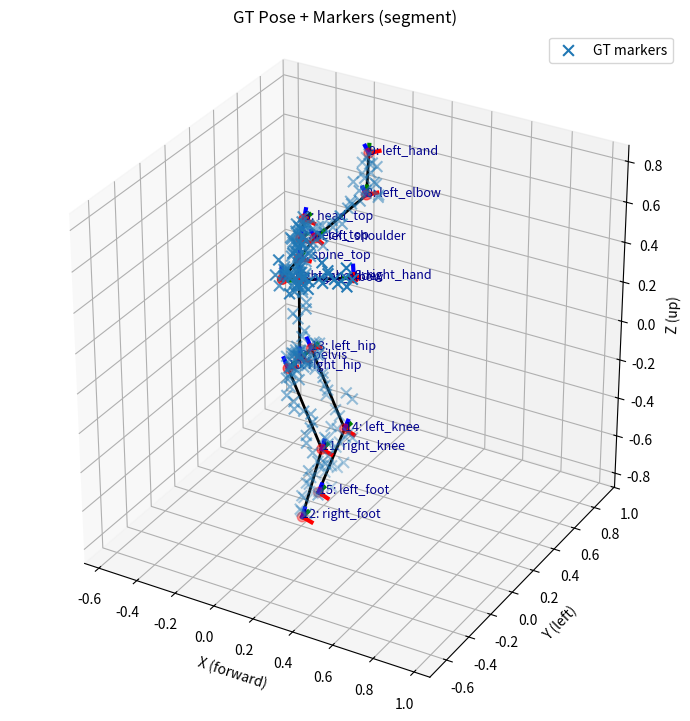
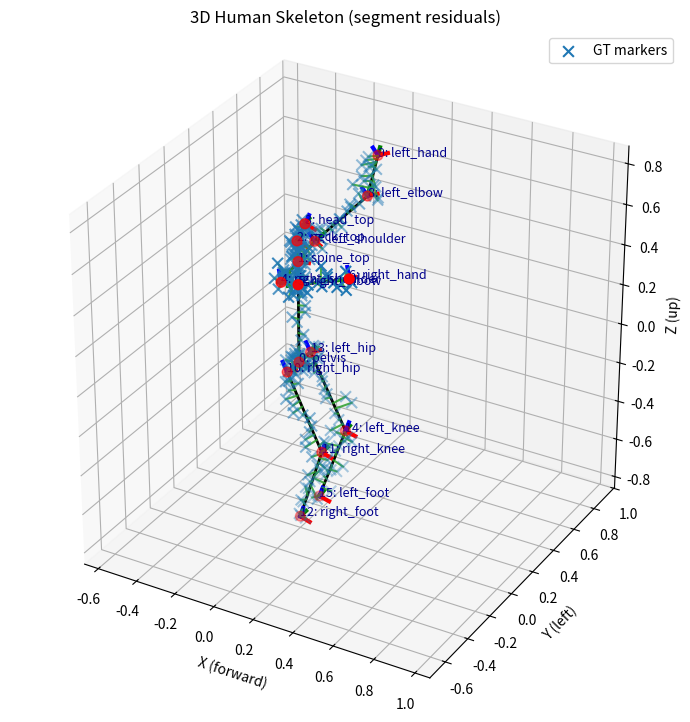

Here is the Python script that generated these plots, in order:
import numpy as np
import matplotlib.pyplot as plt
from matplotlib.animation import FuncAnimation
import time
from collections import defaultdict

# ======================== #
# 1. SKELETON DEFINITIONS  #
# ======================== #

JOINT_NAMES = [
    "pelvis", "spine_top", "neck_top", "head_top",
    "right_shoulder", "right_elbow", "right_hand",
    "left_shoulder", "left_elbow", "left_hand",
    "right_hip", "right_knee", "right_foot",
    "left_hip", "left_knee", "left_foot"
]
JOINT_IDX = {name: idx for idx, name in enumerate(JOINT_NAMES)}
(
    PELVIS, SPINE_TOP, NECK_TOP, HEAD_TOP,   # 0-3
    RIGHT_SHOULDER, RIGHT_ELBOW, RIGHT_HAND, # 4-6
    LEFT_SHOULDER, LEFT_ELBOW, LEFT_HAND,    # 7-9
    RIGHT_HIP, RIGHT_KNEE, RIGHT_FOOT,       # 10-12
    LEFT_HIP, LEFT_KNEE, LEFT_FOOT           # 13-15
) = range(16)

def DOF(joint, axis): return 3 * joint + axis

NECK_TOP_YAW, NECK_TOP_PITCH, NECK_TOP_ROLL = DOF(NECK_TOP, 0), DOF(NECK_TOP, 1), DOF(NECK_TOP, 2)
SPINE_TOP_YAW, SPINE_TOP_PITCH, SPINE_TOP_ROLL = DOF(SPINE_TOP, 0), DOF(SPINE_TOP, 1), DOF(SPINE_TOP, 2)
RIGHT_SHOULDER_YAW, RIGHT_SHOULDER_PITCH, RIGHT_SHOULDER_ROLL = DOF(RIGHT_SHOULDER, 0), DOF(RIGHT_SHOULDER, 1), DOF(RIGHT_SHOULDER, 2)
RIGHT_ELBOW_YAW, RIGHT_ELBOW_PITCH, RIGHT_ELBOW_ROLL = DOF(RIGHT_ELBOW, 0), DOF(RIGHT_ELBOW, 1), DOF(RIGHT_ELBOW, 2)
LEFT_SHOULDER_YAW, LEFT_SHOULDER_PITCH, LEFT_SHOULDER_ROLL = DOF(LEFT_SHOULDER, 0), DOF(LEFT_SHOULDER, 1), DOF(LEFT_SHOULDER, 2)
LEFT_ELBOW_YAW, LEFT_ELBOW_PITCH, LEFT_ELBOW_ROLL = DOF(LEFT_ELBOW, 0), DOF(LEFT_ELBOW, 1), DOF(LEFT_ELBOW, 2)
RIGHT_HIP_YAW, RIGHT_HIP_PITCH, RIGHT_HIP_ROLL = DOF(RIGHT_HIP, 0), DOF(RIGHT_HIP, 1), DOF(RIGHT_HIP, 2)
RIGHT_KNEE_YAW, RIGHT_KNEE_PITCH, RIGHT_KNEE_ROLL = DOF(RIGHT_KNEE, 0), DOF(RIGHT_KNEE, 1), DOF(RIGHT_KNEE, 2)
LEFT_HIP_YAW, LEFT_HIP_PITCH, LEFT_HIP_ROLL = DOF(LEFT_HIP, 0), DOF(LEFT_HIP, 1), DOF(LEFT_HIP, 2)
LEFT_KNEE_YAW, LEFT_KNEE_PITCH, LEFT_KNEE_ROLL = DOF(LEFT_KNEE, 0), DOF(LEFT_KNEE, 1), DOF(LEFT_KNEE, 2)

BONES_IDX = [
    (PELVIS, SPINE_TOP), (SPINE_TOP, NECK_TOP), (NECK_TOP, HEAD_TOP),
    (SPINE_TOP, RIGHT_SHOULDER), (RIGHT_SHOULDER, RIGHT_ELBOW), (RIGHT_ELBOW, RIGHT_HAND),
    (SPINE_TOP, LEFT_SHOULDER), (LEFT_SHOULDER, LEFT_ELBOW), (LEFT_ELBOW, LEFT_HAND),
    (PELVIS, RIGHT_HIP), (RIGHT_HIP, RIGHT_KNEE), (RIGHT_KNEE, RIGHT_FOOT),
    (PELVIS, LEFT_HIP), (LEFT_HIP, LEFT_KNEE), (LEFT_KNEE, LEFT_FOOT)
]
# Fast reverse lookup
BONE_PAIR_TO_INDEX = {pair: i for i, pair in enumerate(BONES_IDX)}

BONE_LENGTHS = {
    'spine': 0.5, 'neck': 0.1, 'head': 0.1,
    'upper_arm': 0.3, 'lower_arm': 0.25,
    'upper_leg': 0.4, 'lower_leg': 0.4,
    'shoulder_offset': 0.2, 'hip_offset': 0.1
}

# Thick limb defaults (radii)
BONE_THICKNESS = {
    'spine': 0.10, 'neck': 0.06, 'head': 0.09,
    'upper_arm': 0.045, 'lower_arm': 0.040,
    'upper_leg': 0.070, 'lower_leg': 0.060,
    'shoulder_offset': 0.060, 'hip_offset': 0.065,
}

def default_bone_radii():
    """Return radii aligned with BONES_IDX order."""
    radii = []
    for (ja, jb) in BONES_IDX:
        if   (ja, jb) == (PELVIS, SPINE_TOP):          r = BONE_THICKNESS['spine']
        elif (ja, jb) == (SPINE_TOP, NECK_TOP):        r = BONE_THICKNESS['neck']
        elif (ja, jb) == (NECK_TOP, HEAD_TOP):         r = BONE_THICKNESS['head']
        elif (ja, jb) in [(SPINE_TOP, RIGHT_SHOULDER), (SPINE_TOP, LEFT_SHOULDER)]:
            r = BONE_THICKNESS['shoulder_offset']
        elif (ja, jb) in [(RIGHT_SHOULDER, RIGHT_ELBOW), (LEFT_SHOULDER, LEFT_ELBOW)]:
            r = BONE_THICKNESS['upper_arm']
        elif (ja, jb) in [(RIGHT_ELBOW, RIGHT_HAND), (LEFT_ELBOW, LEFT_HAND)]:
            r = BONE_THICKNESS['lower_arm']
        elif (ja, jb) in [(PELVIS, RIGHT_HIP), (PELVIS, LEFT_HIP)]:
            r = BONE_THICKNESS['hip_offset']
        elif (ja, jb) in [(RIGHT_HIP, RIGHT_KNEE), (LEFT_HIP, LEFT_KNEE)]:
            r = BONE_THICKNESS['upper_leg']
        elif (ja, jb) in [(RIGHT_KNEE, RIGHT_FOOT), (LEFT_KNEE, LEFT_FOOT)]:
            r = BONE_THICKNESS['lower_leg']
        else:
            r = 0.05
        radii.append(r)
    return np.asarray(radii, dtype=float)

# Keys of bone lengths to optimize
BONE_LENGTH_KEYS_TO_OPTIMIZE = ['upper_arm', 'lower_arm', 'upper_leg', 'lower_leg', 'neck']

def update_bone_lengths_from_vec(bone_lengths, vec):
    for k, v in zip(BONE_LENGTH_KEYS_TO_OPTIMIZE, vec):
        bone_lengths[k] = v
    return bone_lengths

def get_default_joint_angles():
    return np.zeros(48)

def _deg(a):  # degrees -> radians
    return np.deg2rad(a)

def get_default_joint_limits():
    lower = -np.pi * np.ones(48, dtype=float)
    upper =  np.pi * np.ones(48, dtype=float)

    def set_limits(joint, yaw_range, pitch_range, roll_range):
        y0, y1 = _deg(yaw_range[0]), _deg(yaw_range[1])
        p0, p1 = _deg(pitch_range[0]), _deg(pitch_range[1])
        r0, r1 = _deg(roll_range[0]), _deg(roll_range[1])
        i = 3 * joint
        lower[i + 0], upper[i + 0] = y0, y1
        lower[i + 1], upper[i + 1] = p0, p1
        lower[i + 2], upper[i + 2] = r0, r1

    set_limits(PELVIS,       (-180, 180), (-90, 90),  (-90, 90))
    set_limits(SPINE_TOP,    (-60,  60),  (-45, 45),  (-45, 45))
    set_limits(NECK_TOP,     (-80,  80),  (-60, 60),  (-60, 60))
    set_limits(HEAD_TOP,     (-80,  80),  (-60, 60),  (-60, 60))
    set_limits(RIGHT_SHOULDER, (-150, 150), (-150, 150), (-100, 100))
    set_limits(LEFT_SHOULDER,  (-150, 150), (-150, 150), (-100, 100))
    set_limits(RIGHT_ELBOW,  (-45, 45), (0, 150), (-45, 45))
    set_limits(LEFT_ELBOW,   (-45, 45), (0, 150), (-45, 45))
    set_limits(RIGHT_HAND,   (-90, 90), (-90, 90), (-90, 90))
    set_limits(LEFT_HAND,    (-90, 90), (-90, 90), (-90, 90))
    set_limits(RIGHT_HIP,    (-70, 70), (-120, 120), (-50, 50))
    set_limits(LEFT_HIP,     (-70, 70), (-120, 120), (-50, 50))
    set_limits(RIGHT_KNEE,   (-30, 30), (0, 150), (-30, 30))
    set_limits(LEFT_KNEE,    (-30, 30), (0, 150), (-30, 30))
    set_limits(RIGHT_FOOT,   (-45, 45), (-45, 45), (-30, 30))
    set_limits(LEFT_FOOT,    (-45, 45), (-45, 45), (-30, 30))
    return lower, upper

def rot_x(theta): c,s = np.cos(theta), np.sin(theta); return np.array([[1,0,0],[0,c,-s],[0,s,c]])
def rot_y(theta): c,s = np.cos(theta), np.sin(theta); return np.array([[c,0,s],[0,1,0],[-s,0,c]])
def rot_z(theta): c,s = np.cos(theta), np.sin(theta); return np.array([[c,-s,0],[s,c,0],[0,0,1]])

def get_joint_positions_and_orientations(bone_lengths, joint_angles):
    spine_len, neck_len, head_len = bone_lengths['spine'], bone_lengths['neck'], bone_lengths['head']
    upper_arm_len, lower_arm_len = bone_lengths['upper_arm'], bone_lengths['lower_arm']
    upper_leg_len, lower_leg_len = bone_lengths['upper_leg'], bone_lengths['lower_leg']
    shoulder_offset, hip_offset = bone_lengths['shoulder_offset'], bone_lengths['hip_offset']

    def ang(idx): return joint_angles[3*idx:3*idx+3]
    joint_positions, joint_orientations = [], []

    p = np.array([0., 0., 0.])
    R = rot_z(ang(0)[0]) @ rot_y(ang(0)[1]) @ rot_x(ang(0)[2])
    joint_positions.append(p); joint_orientations.append(R)

    R_spine = R @ rot_z(ang(1)[0]) @ rot_y(ang(1)[1]) @ rot_x(ang(1)[2])
    p_spine = p + R @ np.array([0, 0, spine_len])
    joint_positions.append(p_spine); joint_orientations.append(R_spine)

    R_neck = R_spine @ rot_z(ang(2)[0]) @ rot_y(ang(2)[1]) @ rot_x(ang(2)[2])
    p_neck = p_spine + R_spine @ np.array([0, 0, neck_len])
    joint_positions.append(p_neck); joint_orientations.append(R_neck)

    R_head = R_neck @ rot_z(ang(3)[0]) @ rot_y(ang(3)[1]) @ rot_x(ang(3)[2])
    p_head = p_neck + R_neck @ np.array([0, 0, head_len])
    joint_positions.append(p_head); joint_orientations.append(R_head)

    R_sho_r = R_spine @ rot_z(ang(4)[0]) @ rot_y(ang(4)[1]) @ rot_x(ang(4)[2])
    p_sho_r = p_spine + R_spine @ np.array([0, -shoulder_offset, 0])
    joint_positions.append(p_sho_r); joint_orientations.append(R_sho_r)
    R_elb_r = R_sho_r @ rot_z(ang(5)[0]) @ rot_y(ang(5)[1]) @ rot_x(ang(5)[2])
    p_elb_r = p_sho_r + R_sho_r @ np.array([0, -upper_arm_len, 0])
    joint_positions.append(p_elb_r); joint_orientations.append(R_elb_r)
    R_hand_r = R_elb_r @ rot_z(ang(6)[0]) @ rot_y(ang(6)[1]) @ rot_x(ang(6)[2])
    p_hand_r = p_elb_r + R_elb_r @ np.array([0, -lower_arm_len, 0])
    joint_positions.append(p_hand_r); joint_orientations.append(R_hand_r)

    R_sho_l = R_spine @ rot_z(ang(7)[0]) @ rot_y(ang(7)[1]) @ rot_x(ang(7)[2])
    p_sho_l = p_spine + R_spine @ np.array([0, shoulder_offset, 0])
    joint_positions.append(p_sho_l); joint_orientations.append(R_sho_l)
    R_elb_l = R_sho_l @ rot_z(ang(8)[0]) @ rot_y(ang(8)[1]) @ rot_x(ang(8)[2])
    p_elb_l = p_sho_l + R_sho_l @ np.array([0, upper_arm_len, 0])
    joint_positions.append(p_elb_l); joint_orientations.append(R_elb_l)
    R_hand_l = R_elb_l @ rot_z(ang(9)[0]) @ rot_y(ang(9)[1]) @ rot_x(ang(9)[2])
    p_hand_l = p_elb_l + R_elb_l @ np.array([0, lower_arm_len, 0])
    joint_positions.append(p_hand_l); joint_orientations.append(R_hand_l)

    R_hip_r = R @ rot_z(ang(10)[0]) @ rot_y(ang(10)[1]) @ rot_x(ang(10)[2])
    p_hip_r = p + R @ np.array([0, -hip_offset, 0])
    joint_positions.append(p_hip_r); joint_orientations.append(R_hip_r)
    R_knee_r = R_hip_r @ rot_z(ang(11)[0]) @ rot_y(ang(11)[1]) @ rot_x(ang(11)[2])
    p_knee_r = p_hip_r + R_hip_r @ np.array([0, 0, -upper_leg_len])
    joint_positions.append(p_knee_r); joint_orientations.append(R_knee_r)
    R_foot_r = R_knee_r @ rot_z(ang(12)[0]) @ rot_y(ang(12)[1]) @ rot_x(ang(12)[2])
    p_foot_r = p_knee_r + R_knee_r @ np.array([0, 0, -lower_leg_len])
    joint_positions.append(p_foot_r); joint_orientations.append(R_foot_r)

    R_hip_l = R @ rot_z(ang(13)[0]) @ rot_y(ang(13)[1]) @ rot_x(ang(13)[2])
    p_hip_l = p + R @ np.array([0, hip_offset, 0])
    joint_positions.append(p_hip_l); joint_orientations.append(R_hip_l)
    R_knee_l = R_hip_l @ rot_z(ang(14)[0]) @ rot_y(ang(14)[1]) @ rot_x(ang(14)[2])
    p_knee_l = p_hip_l + R_hip_l @ np.array([0, 0, -upper_leg_len])
    joint_positions.append(p_knee_l); joint_orientations.append(R_knee_l)
    R_foot_l = R_knee_l @ rot_z(ang(15)[0]) @ rot_y(ang(15)[1]) @ rot_x(ang(15)[2])
    p_foot_l = p_knee_l + R_knee_l @ np.array([0, 0, -lower_leg_len])
    joint_positions.append(p_foot_l); joint_orientations.append(R_foot_l)

    return np.vstack(joint_positions), joint_orientations

# ============== #
# Line/segment residuals (legacy)
# ============== #
def residual_point_to_line(marker, pa, pb):
    v = pb - pa
    L = np.linalg.norm(v)
    if L < 1e-12:
        return marker - pa
    u = v / L
    P = np.eye(3) - np.outer(u, u)
    return P @ (marker - pa)

def residual_point_to_segment(marker, pa, pb):
    v = pb - pa
    L2 = v @ v
    if L2 < 1e-12:
        return marker - pa
    t = (marker - pa) @ v / L2
    t = np.clip(t, 0.0, 1.0)
    closest = pa + t * v
    return marker - closest

# ====================== #
# Thick geometry helpers #
# ====================== #
def _perp_basis(u):
    u = u / (np.linalg.norm(u) + 1e-12)
    tmp = np.array([1.0, 0.0, 0.0]) if abs(u[0]) < 0.9 else np.array([0.0, 1.0, 0.0])
    n1 = np.cross(u, tmp)
    n1 /= (np.linalg.norm(n1) + 1e-12)
    n2 = np.cross(u, n1)
    n2 /= (np.linalg.norm(n2) + 1e-12)
    return n1, n2

def _closest_point_on_segment_pointwise(p, a, b):
    v = b - a
    L2 = v @ v
    if L2 < 1e-12:
        return a
    t = (p - a) @ v / L2
    t = np.clip(t, 0.0, 1.0)
    return a + t * v

def _closest_point_on_segment(marker, pa, pb):
    return _closest_point_on_segment_pointwise(marker, pa, pb)

def _closest_point_on_line(marker, pa, pb):
    v = pb - pa
    L2 = v @ v
    if L2 < 1e-12:
        return pa
    t = (marker - pa) @ v / L2
    return pa + t * v

def closest_point_on_capsule_surface(p, a, b, R):
    q = _closest_point_on_segment_pointwise(p, a, b)
    d = p - q
    dn = np.linalg.norm(d)
    if dn < 1e-12:
        v = b - a
        e = np.array([1.0, 0.0, 0.0]) if abs(v[0]) < 0.9 else np.array([0.0, 1.0, 0.0])
        n = np.cross(v, e); n /= (np.linalg.norm(n) + 1e-12)
        return q + R * n
    return q + (R / dn) * d

def unsigned_distance_to_capsule(p, a, b, R):
    q = _closest_point_on_segment_pointwise(p, a, b)
    d = np.linalg.norm(p - q)
    return max(0.0, d - R)

def closest_point_on_capped_cylinder_surface(p, a, b, R):
    v = b - a
    L = np.linalg.norm(v)
    if L < 1e-12:
        d = p - a
        dn = np.linalg.norm(d)
        if dn < 1e-12: return a + np.array([R,0,0])
        return a + (R/dn)*d
    u = v / L
    w = p - a
    t = w @ u
    r_perp = w - t * u
    r = np.linalg.norm(r_perp)
    if 0.0 <= t <= L:
        if r > 1e-12:
            return (a + t * u) + (R / r) * r_perp
        else:
            n1, _ = _perp_basis(u)
            return (a + t * u) + R * n1
    elif t < 0.0:
        p_plane = p - t * u
        r_vec = p_plane - a
        r = np.linalg.norm(r_vec)
        if r <= R or r < 1e-12:
            return p_plane
        else:
            return a + (R / r) * r_vec
    else:
        w2 = p - b
        t2 = w2 @ u
        p_plane = p - t2 * u
        r_vec = p_plane - b
        r = np.linalg.norm(r_vec)
        if r <= R or r < 1e-12:
            return p_plane
        else:
            return b + (R / r) * r_vec

def unsigned_distance_to_capped_cylinder(p, a, b, R):
    s = closest_point_on_capped_cylinder_surface(p, a, b, R)
    return np.linalg.norm(p - s)

def residual_point_to_capsule(marker, pa, pb, radius):
    s = closest_point_on_capsule_surface(marker, pa, pb, radius)
    return marker - s

def residual_point_to_cylinder(marker, pa, pb, radius):
    s = closest_point_on_capped_cylinder_surface(marker, pa, pb, radius)
    return marker - s

# ---- Vectorized geometry (speed) --------------------------------------------

def _perp_basis_vec(u):
    eps = 1e-12
    mask = np.abs(u[:, 0]) < 0.9
    tmp = np.empty_like(u)
    tmp[mask]  = np.array([1.0, 0.0, 0.0])
    tmp[~mask] = np.array([0.0, 1.0, 0.0])
    n1 = np.cross(u, tmp)
    n1 /= (np.linalg.norm(n1, axis=1, keepdims=True) + eps)
    n2 = np.cross(u, n1)
    n2 /= (np.linalg.norm(n2, axis=1, keepdims=True) + eps)
    return n1, n2

def _closest_on_segment_vec(m, a, b):
    eps = 1e-12
    v   = b - a
    L2  = np.sum(v*v, axis=1)
    t   = np.einsum('ij,ij->i', (m - a), v) / (L2 + eps)
    t   = np.clip(t, 0.0, 1.0)
    q   = a + t[:, None] * v
    return q, t, v

def _closest_on_line_vec(m, a, b):
    eps = 1e-12
    v   = b - a
    L2  = np.sum(v*v, axis=1)
    t   = np.einsum('ij,ij->i', (m - a), v) / (L2 + eps)
    q   = a + t[:, None] * v
    return q, t, v

def _capsule_surface_vec(m, a, b, R):
    eps = 1e-12
    q, t, v = _closest_on_segment_vec(m, a, b)
    d  = m - q
    dn = np.linalg.norm(d, axis=1)
    u  = v / (np.linalg.norm(v, axis=1, keepdims=True) + eps)
    n1, _ = _perp_basis_vec(u)
    dir_fallback = n1
    scale = (R / (dn + eps))[:, None]
    cp = q + scale * d
    mask = dn < 1e-9
    if np.any(mask):
        cp[mask] = q[mask] + R[mask, None] * dir_fallback[mask]
    return cp

def _capped_cylinder_surface_vec(m, a, b, R):
    eps = 1e-12
    v   = b - a
    L   = np.linalg.norm(v, axis=1)
    u   = v / (L[:, None] + eps)
    w   = m - a
    t   = np.einsum('ij,ij->i', w, u)
    mid = (t >= 0.0) & (t <= L + eps)
    r_perp = w - t[:, None] * u
    r = np.linalg.norm(r_perp, axis=1) + eps
    cp_mid = (a + t[:, None] * u) + (R / r)[:, None] * r_perp
    # start cap
    before = t < 0.0
    p_plane_s = m - t[:, None] * u
    r_vec_s = p_plane_s - a
    r_s = np.linalg.norm(r_vec_s, axis=1) + eps
    cp_s = np.where(((r_s <= R + 1e-12)[:, None]), p_plane_s, a + (R / r_s)[:, None] * r_vec_s)
    # end cap
    w2 = m - b
    t2 = np.einsum('ij,ij->i', w2, u)
    after = t > L
    p_plane_e = m - t2[:, None] * u
    r_vec_e = p_plane_e - b
    r_e = np.linalg.norm(r_vec_e, axis=1) + eps
    cp_e = np.where(((r_e <= R + 1e-12)[:, None]), p_plane_e, b + (R / r_e)[:, None] * r_vec_e)
    # stitch
    cp = np.empty_like(m)
    cp[mid]    = cp_mid[mid]
    cp[before] = cp_s[before]
    cp[after]  = cp_e[after]
    return cp

def build_residual_stack_hard_geom_vec(jp, markers, marker_bones, *, geom="segment", bone_radii=None):
    """
    Vectorized residual builder for 'hard' mode on a subset (batch) of markers.
    Returns shape (3*K_batch,)
    """
    K = len(markers)
    if K == 0:
        return np.zeros((0,), dtype=float)
    ja = np.fromiter((p[0] for p in marker_bones), dtype=int, count=K)
    jb = np.fromiter((p[1] for p in marker_bones), dtype=int, count=K)
    a  = jp[ja]                  # (K,3)
    b  = jp[jb]                  # (K,3)
    m  = np.asarray(markers)     # (K,3)

    if geom == "segment":
        q, _, _ = _closest_on_segment_vec(m, a, b)
        r = m - q
    elif geom == "line":
        q, _, _ = _closest_on_line_vec(m, a, b)
        r = m - q
    elif geom in ("capsule", "cylinder"):
        if bone_radii is None:
            q, _, _ = _closest_on_segment_vec(m, a, b)
            r = m - q
        else:
            idx = np.fromiter((BONE_PAIR_TO_INDEX[p] for p in marker_bones), dtype=int, count=K)
            R = bone_radii[idx]
            if geom == "capsule":
                s = _capsule_surface_vec(m, a, b, R)
            else:
                s = _capped_cylinder_surface_vec(m, a, b, R)
            r = m - s
    else:
        raise ValueError("unknown geom")
    return r.reshape(3 * K)

# ---- Scale & groups ----------------------------------------------------------
def compute_skeleton_scale(bone_lengths):
    return (
        bone_lengths['upper_leg'] + bone_lengths['lower_leg'] +
        bone_lengths['spine'] + bone_lengths['neck'] + bone_lengths['head']
    )

def bone_groups(bones_idx=BONES_IDX):
    g = defaultdict(set)
    for bi, (ja, jb) in enumerate(bones_idx):
        if (ja, jb) in [(PELVIS, SPINE_TOP), (SPINE_TOP, NECK_TOP)]: g['torso'].add(bi)
        if (ja, jb) == (NECK_TOP, HEAD_TOP): g['head'].add(bi)
        if ja == SPINE_TOP and jb in (RIGHT_SHOULDER, RIGHT_ELBOW, RIGHT_HAND): g['right_arm'].add(bi)
        if ja == SPINE_TOP and jb in (LEFT_SHOULDER, LEFT_ELBOW, LEFT_HAND): g['left_arm'].add(bi)
        if ja in (RIGHT_SHOULDER, RIGHT_ELBOW): g['right_arm'].add(bi)
        if ja in (LEFT_SHOULDER, LEFT_ELBOW):   g['left_arm'].add(bi)
        if ja == PELVIS and jb in (RIGHT_HIP, LEFT_HIP):
            g['right_leg' if jb == RIGHT_HIP else 'left_leg'].add(bi)
        if ja in (RIGHT_HIP, RIGHT_KNEE): g['right_leg'].add(bi)
        if ja in (LEFT_HIP, LEFT_KNEE):   g['left_leg'].add(bi)
    g['arms']  = g['left_arm']  | g['right_arm']
    g['legs']  = g['left_leg']  | g['right_leg']
    g['upper_body'] = g['torso'] | g['head'] | g['arms']
    g['lower_body'] = g['legs']
    g['all'] = set(range(len(bones_idx)))
    return g

def expand_semantic_priors(semantic_priors, bones_idx=BONES_IDX):
    if not semantic_priors:
        return {}
    groups = bone_groups(bones_idx)
    out = {}
    for mi, allowed in semantic_priors.items():
        s = set()
        items = allowed if isinstance(allowed, (list, tuple, set)) else [allowed]
        for item in items:
            if isinstance(item, str) and item in groups:
                s |= groups[item]
            elif isinstance(item, int):
                s.add(item)
            elif isinstance(item, tuple) and len(item) == 2:
                try:
                    s.add(bones_idx.index(item))
                except ValueError:
                    pass
        out[int(mi)] = s
    return out

# ---- Distances used in assignment -------------------------------------------
def _point_to_segment_distance(marker, pa, pb):
    return np.linalg.norm(marker - _closest_point_on_segment_pointwise(marker, pa, pb))

def _point_to_line_distance(marker, pa, pb):
    v = pb - pa
    L = np.linalg.norm(v)
    if L < 1e-12:
        return np.linalg.norm(marker - pa)
    u = v / L
    P = np.eye(3) - np.outer(u, u)
    return np.linalg.norm(P @ (marker - pa))

# ---- Robust correspondence core ---------------------------------------------
def robust_assign_markers(
    markers, joint_positions, bones_idx=BONES_IDX, *,
    use_segment=True,
    prev_state=None,
    bone_lengths=BONE_LENGTHS,
    # toggles & params:
    topk=1, soft_sigma_factor=0.1,
    distance_gate_abs=None, distance_gate_factor=1.0, enable_gate=True,
    hysteresis_margin=0.10, enable_hysteresis=True,
    temporal_smoothing=0.0, enable_temporal_smoothing=False,
    semantic_priors=None,
    # geometry:
    geom="segment",                  # "line" | "segment" | "capsule" | "cylinder"
    bone_radii=None                  # np.array [len(BONES_IDX)] if capsule/cylinder
):
    """
    Returns:
      corr = {
        'mode': 'hard' or 'soft',
        'hard': list of (ja, jb) for K=1 case,
        'cands': list of lists of candidate bone indices per marker,
        'weights': list of arrays (len=Ki) per marker (sum to 1),
        'state': {'hard': [...], 'weights': [dict(bi->w), ...]}
      }
    """
    n_bones = len(bones_idx)
    scale = compute_skeleton_scale(bone_lengths)
    sigma = max(1e-6, soft_sigma_factor * scale)
    gate = (distance_gate_abs if (enable_gate and distance_gate_abs is not None)
            else (distance_gate_factor * scale if enable_gate else np.inf))
    allowed_by_marker = expand_semantic_priors(semantic_priors, bones_idx)

    prev_hard = prev_state.get('hard') if prev_state else None
    prev_wts  = prev_state.get('weights') if prev_state else None

    cands, weights, hard_pairs = [], [], []

    for mi, m in enumerate(np.asarray(markers)):
        allowed = allowed_by_marker.get(mi, None)
        dists, idxs = [], []
        for bi, (ja, jb) in enumerate(bones_idx):
            if (allowed is not None) and (bi not in allowed):
                continue
            pa, pb = joint_positions[ja], joint_positions[jb]

            if geom == "segment":
                d = _point_to_segment_distance(m, pa, pb)
            elif geom == "line":
                d = _point_to_line_distance(m, pa, pb)
            elif geom == "capsule":
                R = 0.0 if bone_radii is None else float(bone_radii[bi])
                d = unsigned_distance_to_capsule(m, pa, pb, R)
            elif geom == "cylinder":
                R = 0.0 if bone_radii is None else float(bone_radii[bi])
                d = unsigned_distance_to_capped_cylinder(m, pa, pb, R)
            else:
                raise ValueError("unknown geom")

            if not enable_gate or d <= gate:
                dists.append(d); idxs.append(bi)

        # fallback if nothing passes
        if not idxs:
            best_d = np.inf; best_bi = None
            for bi, (ja, jb) in enumerate(bones_idx):
                pa, pb = joint_positions[ja], joint_positions[jb]
                if geom == "segment":
                    d = _point_to_segment_distance(m, pa, pb)
                elif geom == "line":
                    d = _point_to_line_distance(m, pa, pb)
                elif geom == "capsule":
                    R = 0.0 if bone_radii is None else float(bone_radii[bi])
                    d = unsigned_distance_to_capsule(m, pa, pb, R)
                else:
                    R = 0.0 if bone_radii is None else float(bone_radii[bi])
                    d = unsigned_distance_to_capped_cylinder(m, pa, pb, R)
                if d < best_d: best_d, best_bi = d, bi
            idxs = [best_bi]; dists = [best_d]

        order = np.argsort(dists)
        idxs  = [idxs[i] for i in order][:max(1, topk)]
        dists = [dists[i] for i in order][:max(1, topk)]

        if enable_hysteresis and prev_hard is not None and mi < len(prev_hard) and prev_hard[mi] is not None:
            prev_bi = prev_hard[mi]
            if prev_bi not in idxs:
                ja, jb = bones_idx[prev_bi]
                pa, pb = joint_positions[ja], joint_positions[jb]
                if geom == "segment":
                    d_prev = _point_to_segment_distance(m, pa, pb)
                elif geom == "line":
                    d_prev = _point_to_line_distance(m, pa, pb)
                elif geom == "capsule":
                    R = 0.0 if bone_radii is None else float(bone_radii[prev_bi])
                    d_prev = unsigned_distance_to_capsule(m, pa, pb, R)
                else:
                    R = 0.0 if bone_radii is None else float(bone_radii[prev_bi])
                    d_prev = unsigned_distance_to_capped_cylinder(m, pa, pb, R)
                d_best = dists[0]
                if d_prev <= (1.0 + hysteresis_margin) * d_best:
                    idxs = [prev_bi]; dists = [d_prev]

        ws = np.exp(-0.5 * (np.array(dists) / sigma) ** 2)
        if ws.sum() <= 1e-12: ws = np.ones_like(ws)
        ws = ws / ws.sum()

        if enable_temporal_smoothing and prev_wts is not None and mi < len(prev_wts) and prev_wts[mi]:
            prev_dict = prev_wts[mi]
            merged = defaultdict(float)
            for bi, wv in zip(idxs, ws):
                merged[bi] += (1.0 - temporal_smoothing) * wv
            for bi, wv in prev_dict.items():
                merged[bi] += temporal_smoothing * wv
            items = sorted(merged.items(), key=lambda x: -x[1])[:max(1, topk)]
            idxs = [bi for bi, _ in items]
            ws   = np.array([w for _, w in items], dtype=float)
            ws = ws / ws.sum()

        hard_bi = idxs[int(np.argmax(ws))]
        hard_pairs.append(bones_idx[hard_bi])
        cands.append(idxs)
        weights.append(ws)

    next_state = {'hard': [], 'weights': []}
    for idxs, ws in zip(cands, weights):
        best_idx = idxs[int(np.argmax(ws))]
        next_state['hard'].append(best_idx)
        next_state['weights'].append({bi: float(w) for bi, w in zip(idxs, ws)})

    return {
        'mode': 'soft' if topk > 1 else 'hard',
        'hard': hard_pairs,
        'cands': cands,
        'weights': weights,
        'state': next_state
    }

# ---- Residual builders (geometry-aware) -------------------------------------
def build_residual_stack_hard_geom(jp, markers, marker_bones, *, geom="segment", bone_radii=None):
    K = len(markers)
    res = np.zeros((3 * K,), dtype=float)
    for k, (ja, jb) in enumerate(marker_bones):
        pa, pb = jp[ja], jp[jb]
        if geom == "segment":
            r = residual_point_to_segment(markers[k], pa, pb)
        elif geom == "line":
            r = residual_point_to_line(markers[k], pa, pb)
        elif geom == "capsule":
            bi = BONE_PAIR_TO_INDEX[(ja, jb)]
            R = 0.0 if bone_radii is None else float(bone_radii[bi])
            r = residual_point_to_capsule(markers[k], pa, pb, R)
        elif geom == "cylinder":
            bi = BONE_PAIR_TO_INDEX[(ja, jb)]
            R = 0.0 if bone_radii is None else float(bone_radii[bi])
            r = residual_point_to_cylinder(markers[k], pa, pb, R)
        else:
            raise ValueError("unknown geom")
        res[3*k:3*k+3] = r
    return res

def build_residual_stack_soft_geom(jp, markers, bones_idx, cands, weights, *, geom="segment", bone_radii=None):
    K = len(markers)
    res = np.zeros((3 * K,), dtype=float)
    for k in range(K):
        m = markers[k]
        closest_sum = np.zeros(3)
        for bi, w in zip(cands[k], weights[k]):
            ja, jb = bones_idx[bi]
            pa, pb = jp[ja], jp[jb]
            if geom == "segment":
                cp = _closest_point_on_segment(m, pa, pb)
            elif geom == "line":
                cp = _closest_point_on_line(m, pa, pb)
            elif geom == "capsule":
                R = 0.0 if bone_radii is None else float(bone_radii[bi])
                cp = closest_point_on_capsule_surface(m, pa, pb, R)
            elif geom == "cylinder":
                R = 0.0 if bone_radii is None else float(bone_radii[bi])
                cp = closest_point_on_capped_cylinder_surface(m, pa, pb, R)
            closest_sum += w * cp
        res[3*k:3*k+3] = m - closest_sum
    return res

# ============================== #
# Marker sampling (geometry-aware GT)
# ============================== #
def sample_markers_on_bones_geom(joint_positions, bones_idx=BONES_IDX, *,
                                 markers_per_bone=5,
                                 geom="segment",               # "segment" | "cylinder" | "capsule"
                                 bone_radii=None,              # required for cylinder/capsule
                                 jitter_tangent_std=0.0,       # small tangential jitter (reprojected to surface)
                                 seed=0):
    rng = np.random.default_rng(seed)
    markers = []
    marker_bones = []

    ts = np.array([0.5]) if markers_per_bone == 1 else np.linspace(0.015, 0.985, markers_per_bone)

    for bi, (ja, jb) in enumerate(bones_idx):
        pa = joint_positions[ja]
        pb = joint_positions[jb]
        v = pb - pa
        L = np.linalg.norm(v)
        if L < 1e-9:
            continue
        u = v / L
        n1, n2 = _perp_basis(u)
        R = 0.0 if bone_radii is None else float(bone_radii[bi])

        if geom == "segment":
            for t in ts:
                p = pa + t * v
                if jitter_tangent_std > 0.0:
                    p = p + (rng.normal(0.0, jitter_tangent_std) * n1 +
                             rng.normal(0.0, jitter_tangent_std) * n2)
                markers.append(p)
                marker_bones.append((ja, jb))

        elif geom in ("cylinder", "capsule"):
            for k, t in enumerate(ts):
                phi = 2.0 * np.pi * (k / len(ts))
                ring_dir = np.cos(phi) * n1 + np.sin(phi) * n2
                c = pa + t * v
                p = c + R * ring_dir

                if jitter_tangent_std > 0.0:
                    p = p + (rng.normal(0.0, jitter_tangent_std) * n1 +
                             rng.normal(0.0, jitter_tangent_std) * n2)
                    if geom == "cylinder":
                        p = closest_point_on_capped_cylinder_surface(p, pa, pb, R)
                    else:
                        p = closest_point_on_capsule_surface(p, pa, pb, R)

                markers.append(p)
                marker_bones.append((ja, jb))
        else:
            raise ValueError("geom must be 'segment', 'cylinder', or 'capsule'")

    return np.asarray(markers), marker_bones

# ============ #
# Visualization
# ============ #
def draw_frame(ax, origin, R, length=0.05):
    x_axis = origin + R @ np.array([length, 0, 0])
    y_axis = origin + R @ np.array([0, length, 0])
    z_axis = origin + R @ np.array([0, 0, length])
    ax.plot([origin[0], x_axis[0]], [origin[1], x_axis[1]], [origin[2], x_axis[2]], color='r', linewidth=3)
    ax.plot([origin[0], y_axis[0]], [origin[1], y_axis[1]], [origin[2], y_axis[2]], color='g', linewidth=3)
    ax.plot([origin[0], z_axis[0]], [origin[1], z_axis[1]], [origin[2], z_axis[2]], color='b', linewidth=3)

def set_axes_equal(ax):
    x_limits = ax.get_xlim3d()
    y_limits = ax.get_ylim3d()
    z_limits = ax.get_zlim3d()
    x_range = abs(x_limits[1] - x_limits[0])
    y_range = abs(y_limits[1] - y_limits[0])
    z_range = abs(z_limits[1] - z_limits[0])
    x_middle = np.mean(x_limits)
    y_middle = np.mean(y_limits)
    z_middle = np.mean(z_limits)
    plot_radius = 0.5 * max([x_range, y_range, z_range])
    ax.set_xlim3d([x_middle - plot_radius, x_middle + plot_radius])
    ax.set_ylim3d([y_middle - plot_radius, y_middle + plot_radius])
    ax.set_zlim3d([z_middle - plot_radius, z_middle + plot_radius])

def draw_cylinder(ax, a, b, R, color=(0.75,0.75,0.8), alpha=0.35, n_theta=20, n_len=8):
    v = b - a
    L = np.linalg.norm(v)
    if L < 1e-9:
        return
    u = v / L
    n1, n2 = _perp_basis(u)
    t_vals = np.linspace(0.0, L, n_len)
    th = np.linspace(0, 2*np.pi, n_theta)
    ct, st = np.cos(th), np.sin(th)
    X = []; Y = []; Z = []
    for t in t_vals:
        c = a + t * u
        ring = np.outer(ct, n1) + np.outer(st, n2)
        pts = c + R * ring
        X.append(pts[:,0]); Y.append(pts[:,1]); Z.append(pts[:,2])
    X = np.vstack(X); Y = np.vstack(Y); Z = np.vstack(Z)
    ax.plot_surface(X, Y, Z, rstride=1, cstride=1, linewidth=0, color=color, alpha=alpha, shade=True)

def overlay_marker_projections(ax, joint_positions, markers, marker_bones, color='C1', alpha=0.6):
    for m, (ja, jb) in zip(markers, marker_bones):
        pa = joint_positions[ja]; pb = joint_positions[jb]
        v  = pb - pa
        L2 = np.dot(v, v)
        if L2 < 1e-12:
            continue
        t = np.clip(np.dot(m - pa, v) / L2, 0.0, 1.0)
        closest = pa + t * v
        ax.plot([m[0], closest[0]], [m[1], closest[1]], [m[2], closest[2]], alpha=alpha, linewidth=1.5, color=color)

def overlay_marker_surface_projections(ax, jp, markers, bones_idx, corr, geom="capsule", bone_radii=None, color='C2', alpha=0.8):
    for k, m in enumerate(markers):
        if corr['mode'] == 'soft':
            cp = np.zeros(3)
            for bi, w in zip(corr['cands'][k], corr['weights'][k]):
                ja, jb = bones_idx[bi]
                pa, pb = jp[ja], jp[jb]
                R = 0.0 if bone_radii is None else float(bone_radii[bi])
                s = closest_point_on_capsule_surface(m, pa, pb, R) if geom == "capsule" else closest_point_on_capped_cylinder_surface(m, pa, pb, R)
                cp += w * s
        else:
            ja, jb = corr['hard'][k]
            pa, pb = jp[ja], jp[jb]
            bi = bones_idx.index((ja, jb))
            R = 0.0 if bone_radii is None else float(bone_radii[bi])
            cp = closest_point_on_capsule_surface(m, pa, pb, R) if geom == "capsule" else closest_point_on_capped_cylinder_surface(m, pa, pb, R)
        ax.plot([m[0], cp[0]], [m[1], cp[1]], [m[2], cp[2]], alpha=alpha, linewidth=1.5, color=color)

def plot_skeleton(
    ax, joint_positions, joint_orientations,
    targets=None, target_names=None,
    markers=None, marker_bones=None, show_projections=True,
    show_axes=True, title='',
    draw_solids=False, bone_radii=None
):
    ax.clear()
    # joints
    ax.scatter(joint_positions[:, 0], joint_positions[:, 1], joint_positions[:, 2], color='red', s=50)

    # optional GT markers
    if markers is not None and len(markers) > 0:
        ax.scatter(markers[:, 0], markers[:, 1], markers[:, 2], marker='x', s=60, label='GT markers')

    # skeleton bones (wire)
    for b in BONES_IDX:
        xs, ys, zs = zip(*joint_positions[list(b)])
        ax.plot(xs, ys, zs, color='black', linewidth=2)

    # optional projections (legacy, line/segment)
    if show_projections and (markers is not None) and (marker_bones is not None):
        overlay_marker_projections(ax, joint_positions, markers, marker_bones, color='C2', alpha=0.6)

    # thick limb rendering
    if draw_solids and bone_radii is not None:
        for bi, (ja, jb) in enumerate(BONES_IDX):
            R = float(bone_radii[bi])
            a, bpt = joint_positions[ja], joint_positions[jb]
            draw_cylinder(ax, a, bpt, R)

    # frames & labels
    for i, (pos, R) in enumerate(zip(joint_positions, joint_orientations)):
        if show_axes:
            draw_frame(ax, pos, R, length=0.05)
        ax.text(pos[0], pos[1], pos[2], f'{i}: {JOINT_NAMES[i]}', color='darkblue', fontsize=9)

    ax.set_xlabel('X (forward)'); ax.set_ylabel('Y (left)'); ax.set_zlabel('Z (up)')
    ax.set_title(title)
    ax.set_box_aspect([1, 1, 1])
    set_axes_equal(ax)

    handles, labels = ax.get_legend_handles_labels()
    if labels:
        ax.legend(loc='upper right')

def plot_skeleton_with_markers(theta, bone_lengths=BONE_LENGTHS, markers=None, title='GT with markers', draw_solids=False, bone_radii=None):
    bl = bone_lengths.copy()
    jp, jo = get_joint_positions_and_orientations(bl, theta)
    fig = plt.figure(figsize=(7, 9))
    ax = fig.add_subplot(111, projection='3d')
    plot_skeleton(ax, jp, jo, targets=None, show_axes=True, title=title, markers=markers, draw_solids=draw_solids, bone_radii=bone_radii)
    plt.tight_layout()
    return jp, jo

# ============================== #
# Optimizer (LM + variants)      #
# ============================== #
def lm_fit_markers_to_bones(
    bone_lengths,
    joint_angles,
    markers,
    marker_bones=None,
    opt_joint_indices_list=None,
    use_segment=True,
    optimize_bones=False,
    max_iters=100,
    tolerance=1e-3,
    angle_delta=1e-3,
    length_delta=1e-3,
    lm_lambda0=1e-2,
    lm_lambda_factor=2.0,
    lm_lambda_min=1e-6,
    lm_lambda_max=1e+2,
    angle_step_clip=np.deg2rad(12.0),
    length_step_clip=0.02,              # meters; set None to disable
    bone_clip=(0.05, 2.0),
    angle_reg=1.0,
    bone_reg=5.0,
    marker_weights=None,
    joint_limits=None,
    verbose=False,
    # robust assignment controls
    auto_assign_bones=False,
    assign_topk=1,
    assign_soft_sigma_factor=0.1,
    assign_distance_gate_abs=None,
    assign_distance_gate_factor=1.0,
    assign_enable_gate=True,
    assign_enable_hysteresis=True,
    assign_hysteresis_margin=0.10,
    assign_enable_temporal_smoothing=False,
    assign_temporal_smoothing=0.0,
    assign_semantic_priors=None,
    # step strategies
    strategy="lm",                      # "lm" | "lm+linesearch" | "lm+dogleg"
    line_search_scales=(1.0, 0.5, 0.25, 0.125),
    allow_trial_reassign=False,
    tr_radius0=0.15,
    tr_radius_max=1.0,
    tr_eta=0.10,
    tr_expand=2.5,
    tr_shrink=0.25,
    # geometry controls
    geom="segment",                  # "line" | "segment" | "capsule" | "cylinder"
    bone_radii=None,
    # >>> SPEED KNOBS <<<
    marker_batch_size=None,        # None = use all markers each iter
    reassign_every=3,              # recompute correspondences every N iters
    fast_vectorized=True,          # vectorized hard residuals
    rng_seed=0
):
    """
    Returns: (theta, bone_lengths_final, angles_history, bone_length_history)
    """
    theta = np.array(joint_angles, dtype=float).copy()
    bl_keys = BONE_LENGTH_KEYS_TO_OPTIMIZE if optimize_bones else []
    bl_vec = np.array([bone_lengths[k] for k in bl_keys], dtype=float)

    n_joints = theta.size
    if opt_joint_indices_list is None:
        opt_joint_indices_list = [list(range(n_joints))]
    active_angle_idx = sorted(set(i for idxs in opt_joint_indices_list for i in idxs)) or list(range(n_joints))
    n_active = len(active_angle_idx)

    K = len(markers)
    markers = np.asarray(markers, dtype=float).reshape(K, 3)

    if marker_weights is None:
        marker_weights = np.ones(K, dtype=float)
    w = np.asarray(marker_weights, dtype=float).clip(min=0.0)
    w_sqrt_full = np.sqrt(w)

    if joint_limits is None:
        lower_lim = -np.inf * np.ones(n_joints)
        upper_lim =  np.inf * np.ones(n_joints)
    else:
        lower_lim, upper_lim = joint_limits

    angles_history = [theta.copy()]
    bone_length_history = [bl_vec.copy()]
    lm_lambda = float(lm_lambda0)
    tr_radius = float(tr_radius0)

    rng = np.random.default_rng(rng_seed)
    def _pick_indices():
        if (marker_batch_size is None) or (marker_batch_size >= K):
            return np.arange(K, dtype=int)
        return rng.choice(K, size=marker_batch_size, replace=False)

    def fk_positions(curr_theta, curr_bl_vec):
        bl_all = bone_lengths.copy()
        for k, v in zip(bl_keys, curr_bl_vec):
            bl_all[k] = v
        jp, _ = get_joint_positions_and_orientations(bl_all, curr_theta)
        return jp, bl_all

    def _split(delta):
        return delta[:n_active], delta[n_active:]

    def _clip_steps(dth, dbl):
        if angle_step_clip is not None and dth.size:
            mx = np.max(np.abs(dth))
            if mx > angle_step_clip:
                dth *= angle_step_clip / (mx + 1e-12)
        if length_step_clip is not None and dbl.size:
            mx = np.max(np.abs(dbl))
            if mx > length_step_clip:
                dbl *= length_step_clip / (mx + 1e-12)
        return dth, dbl

    def _propose(theta_base, bl_vec_base, dth, dbl):
        th_new = theta_base.copy()
        th_new[active_angle_idx] += dth
        th_new = np.minimum(np.maximum(th_new, lower_lim), upper_lim)
        bl_new = np.clip(bl_vec_base + dbl, bone_clip[0], bone_clip[1]) if bl_vec_base.size else bl_vec_base
        return th_new, bl_new

    def _eval_err_batch(th_cand, bl_cand, corr_eval, idx_batch):
        jp_cand, _ = fk_positions(th_cand, bl_cand)
        mb = [corr_eval['hard'][i] for i in idx_batch] if corr_eval.get('mode','hard') == 'hard' else None
        if corr_eval.get('mode', 'hard') == 'hard':
            if fast_vectorized:
                e_cand = build_residual_stack_hard_geom_vec(jp_cand, markers[idx_batch], mb, geom=geom, bone_radii=bone_radii)
            else:
                e_cand = build_residual_stack_hard_geom(jp_cand, markers[idx_batch], mb, geom=geom, bone_radii=bone_radii)
        else:
            cands_sub   = [corr_eval['cands'][i]   for i in idx_batch]
            weights_sub = [corr_eval['weights'][i] for i in idx_batch]
            e_cand = build_residual_stack_soft_geom(jp_cand, markers[idx_batch], BONES_IDX, cands_sub, weights_sub, geom=geom, bone_radii=bone_radii)
        w_sqrt_batch = w_sqrt_full[idx_batch]
        ew = np.repeat(w_sqrt_batch, 3) * e_cand
        err = np.linalg.norm(ew)
        cost = 0.5 * float(ew.T @ ew)
        return err, cost

    # persistent assignment state across iters (for hysteresis/smoothing)
    assign_state = {'hard': None, 'weights': None}
    jp, bl_all = fk_positions(theta, bl_vec)

    # initial correspondences
    if auto_assign_bones or (marker_bones is None):
        corr = robust_assign_markers(
            markers, jp, BONES_IDX, use_segment=True, prev_state=assign_state,
            bone_lengths=bl_all,
            topk=assign_topk, soft_sigma_factor=assign_soft_sigma_factor,
            distance_gate_abs=assign_distance_gate_abs, distance_gate_factor=assign_distance_gate_factor,
            enable_gate=assign_enable_gate,
            hysteresis_margin=assign_hysteresis_margin, enable_hysteresis=assign_enable_hysteresis,
            temporal_smoothing=assign_temporal_smoothing, enable_temporal_smoothing=assign_enable_temporal_smoothing,
            semantic_priors=assign_semantic_priors,
            geom=geom, bone_radii=bone_radii
        )
        assign_state = corr['state']
    else:
        corr = {'mode': 'hard', 'hard': list(marker_bones)}

    # pick batch and build initial residual on batch
    idx_batch = _pick_indices()
    if corr['mode'] == 'hard':
        if fast_vectorized:
            e = build_residual_stack_hard_geom_vec(jp, markers[idx_batch], [corr['hard'][i] for i in idx_batch], geom=geom, bone_radii=bone_radii)
        else:
            e = build_residual_stack_hard_geom(jp, markers[idx_batch], [corr['hard'][i] for i in idx_batch], geom=geom, bone_radii=bone_radii)
    else:
        cands_sub   = [corr['cands'][i]   for i in idx_batch]
        weights_sub = [corr['weights'][i] for i in idx_batch]
        e = build_residual_stack_soft_geom(jp, markers[idx_batch], BONES_IDX, cands_sub, weights_sub, geom=geom, bone_radii=bone_radii)

    prev_err, _ = _eval_err_batch(theta, bl_vec, corr, idx_batch)

    for it in range(max_iters):
        # (1) FK and (optionally) refresh correspondences every N
        jp_base, bl_all = fk_positions(theta, bl_vec)
        if (auto_assign_bones or (marker_bones is None)) and ((it % reassign_every) == 0):
            corr = robust_assign_markers(
                markers, jp_base, BONES_IDX, use_segment=True, prev_state=assign_state,
                bone_lengths=bl_all,
                topk=assign_topk, soft_sigma_factor=assign_soft_sigma_factor,
                distance_gate_abs=assign_distance_gate_abs, distance_gate_factor=assign_distance_gate_factor,
                enable_gate=assign_enable_gate,
                hysteresis_margin=assign_hysteresis_margin, enable_hysteresis=assign_enable_hysteresis,
                temporal_smoothing=assign_temporal_smoothing, enable_temporal_smoothing=assign_enable_temporal_smoothing,
                semantic_priors=assign_semantic_priors,
                geom=geom, bone_radii=bone_radii
            )
            assign_state = corr['state']

        # (2) choose mini-batch once per iter
        idx_batch = _pick_indices()
        Kb = len(idx_batch)

        # (3) residual on batch
        if corr.get('mode', 'hard') == 'hard':
            if fast_vectorized:
                e = build_residual_stack_hard_geom_vec(jp_base, markers[idx_batch], [corr['hard'][i] for i in idx_batch], geom=geom, bone_radii=bone_radii)
            else:
                e = build_residual_stack_hard_geom(jp_base, markers[idx_batch], [corr['hard'][i] for i in idx_batch], geom=geom, bone_radii=bone_radii)
        else:
            cands_sub   = [corr['cands'][i]   for i in idx_batch]
            weights_sub = [corr['weights'][i] for i in idx_batch]
            e = build_residual_stack_soft_geom(jp_base, markers[idx_batch], BONES_IDX, cands_sub, weights_sub, geom=geom, bone_radii=bone_radii)

        # (4) finite-diff Jacobians on batch
        n_bones = bl_vec.size
        J_theta = np.zeros((3 * Kb, n_active))
        J_bl    = np.zeros((3 * Kb, n_bones))

        for c, j_idx in enumerate(active_angle_idx):
            orig = theta[j_idx]
            theta[j_idx] = orig + angle_delta
            jp_pert, _ = fk_positions(theta, bl_vec)
            if corr.get('mode', 'hard') == 'hard':
                if fast_vectorized:
                    e_pert = build_residual_stack_hard_geom_vec(jp_pert, markers[idx_batch], [corr['hard'][i] for i in idx_batch], geom=geom, bone_radii=bone_radii)
                else:
                    e_pert = build_residual_stack_hard_geom(jp_pert, markers[idx_batch], [corr['hard'][i] for i in idx_batch], geom=geom, bone_radii=bone_radii)
            else:
                cands_sub   = [corr['cands'][i]   for i in idx_batch]
                weights_sub = [corr['weights'][i] for i in idx_batch]
                e_pert = build_residual_stack_soft_geom(jp_pert, markers[idx_batch], BONES_IDX, cands_sub, weights_sub, geom=geom, bone_radii=bone_radii)
            J_theta[:, c] = (e_pert - e) / angle_delta
            theta[j_idx] = orig

        for c in range(n_bones):
            orig = bl_vec[c]
            bl_vec[c] = orig + length_delta
            jp_pert, _ = fk_positions(theta, bl_vec)
            if corr.get('mode', 'hard') == 'hard':
                if fast_vectorized:
                    e_pert = build_residual_stack_hard_geom_vec(jp_pert, markers[idx_batch], [corr['hard'][i] for i in idx_batch], geom=geom, bone_radii=bone_radii)
                else:
                    e_pert = build_residual_stack_hard_geom(jp_pert, markers[idx_batch], [corr['hard'][i] for i in idx_batch], geom=geom, bone_radii=bone_radii)
            else:
                cands_sub   = [corr['cands'][i]   for i in idx_batch]
                weights_sub = [corr['weights'][i] for i in idx_batch]
                e_pert = build_residual_stack_soft_geom(jp_pert, markers[idx_batch], BONES_IDX, cands_sub, weights_sub, geom=geom, bone_radii=bone_radii)
            J_bl[:, c] = (e_pert - e) / length_delta
            bl_vec[c] = orig

        # Stack Jacobian + weights
        J = np.hstack([J_theta, J_bl])
        e_weighted = e.copy()
        w_sqrt_batch = w_sqrt_full[idx_batch]
        if not np.allclose(w_sqrt_batch, 1.0):
            for k in range(Kb):
                row = 3 * k
                J[row:row+3, :] *= w_sqrt_batch[k]
                e_weighted[row:row+3] *= w_sqrt_batch[k]

        JTJ = J.T @ J
        JTe = - (J.T @ e_weighted)
        D = np.diag(np.concatenate([angle_reg * np.ones(n_active), bone_reg * np.ones(n_bones)]))
        prev_cost = 0.5 * float((e_weighted.T @ e_weighted))
        improved = False

        if strategy == "lm":
            for _trial in range(8):
                A = JTJ + (lm_lambda ** 2) * D
                try:
                    L = np.linalg.cholesky(A)
                    y = np.linalg.solve(L, JTe)
                    delta = np.linalg.solve(L.T, y)
                except np.linalg.LinAlgError:
                    delta = np.linalg.solve(A, JTe)

                d_theta, d_bl = _split(delta)
                d_theta, d_bl = _clip_steps(d_theta, d_bl)
                theta_new, bl_vec_new = _propose(theta, bl_vec, d_theta, d_bl)

                corr_eval = corr
                if allow_trial_reassign and (auto_assign_bones or (marker_bones is None)):
                    # optional: reassign on trial (expensive)
                    jp_tmp, bl_tmp = fk_positions(theta_new, bl_vec_new)
                    corr_eval = robust_assign_markers(
                        markers, jp_tmp, BONES_IDX, use_segment=True, prev_state=assign_state,
                        bone_lengths=bl_tmp, topk=assign_topk, soft_sigma_factor=assign_soft_sigma_factor,
                        distance_gate_abs=assign_distance_gate_abs, distance_gate_factor=assign_distance_gate_factor,
                        enable_gate=assign_enable_gate, hysteresis_margin=assign_hysteresis_margin,
                        enable_hysteresis=assign_enable_hysteresis, temporal_smoothing=assign_temporal_smoothing,
                        enable_temporal_smoothing=assign_enable_temporal_smoothing, semantic_priors=assign_semantic_priors,
                        geom=geom, bone_radii=bone_radii
                    )

                err_new, _ = _eval_err_batch(theta_new, bl_vec_new, corr_eval, idx_batch)
                if verbose:
                    print(f"iter {it:03d} LM trial: err_new={err_new:.6f}, prev_err={prev_err:.6f}, λ={lm_lambda:.2e}")
                if err_new < prev_err:
                    theta, bl_vec, prev_err = theta_new, bl_vec_new, err_new
                    lm_lambda = max(lm_lambda / lm_lambda_factor, lm_lambda_min)
                    improved = True
                    break
                else:
                    lm_lambda = min(lm_lambda * lm_lambda_factor, lm_lambda_max)

        elif strategy == "lm+linesearch":
            A = JTJ + (lm_lambda ** 2) * D
            try:
                L = np.linalg.cholesky(A)
                y = np.linalg.solve(L, JTe)
                delta = np.linalg.solve(L.T, y)
            except np.linalg.LinAlgError:
                delta = np.linalg.solve(A, JTe)

            d_theta_base, d_bl_base = _split(delta)
            for s in line_search_scales:
                d_theta, d_bl = _clip_steps(d_theta_base * s, d_bl_base * s)
                theta_new, bl_vec_new = _propose(theta, bl_vec, d_theta, d_bl)
                corr_eval = corr
                if allow_trial_reassign and (auto_assign_bones or (marker_bones is None)):
                    jp_tmp, bl_tmp = fk_positions(theta_new, bl_vec_new)
                    corr_eval = robust_assign_markers(
                        markers, jp_tmp, BONES_IDX, use_segment=True, prev_state=assign_state,
                        bone_lengths=bl_tmp, topk=assign_topk, soft_sigma_factor=assign_soft_sigma_factor,
                        distance_gate_abs=assign_distance_gate_abs, distance_gate_factor=assign_distance_gate_factor,
                        enable_gate=assign_enable_gate, hysteresis_margin=assign_hysteresis_margin,
                        enable_hysteresis=assign_enable_hysteresis, temporal_smoothing=assign_temporal_smoothing,
                        enable_temporal_smoothing=assign_enable_temporal_smoothing, semantic_priors=assign_semantic_priors,
                        geom=geom, bone_radii=bone_radii
                    )
                err_new, _ = _eval_err_batch(theta_new, bl_vec_new, corr_eval, idx_batch)
                if verbose:
                    print(f"iter {it:03d} LS s={s:.3f}: err_new={err_new:.6f}, prev_err={prev_err:.6f}")
                if err_new < prev_err:
                    theta, bl_vec, prev_err = theta_new, bl_vec_new, err_new
                    improved = True
                    break

        elif strategy == "lm+dogleg":
            g = J.T @ e_weighted
            B = JTJ
            try:
                p_gn = np.linalg.solve(B + 1e-9 * np.eye(B.shape[0]), -g)
            except np.linalg.LinAlgError:
                p_gn = -g
            denom = float(g.T @ (B @ g)) + 1e-12
            alpha = float((g.T @ g) / denom)
            p_sd = -alpha * g

            def dogleg(p_sd, p_gn, Delta):
                n_sd = np.linalg.norm(p_sd); n_gn = np.linalg.norm(p_gn)
                if n_gn <= Delta: return p_gn
                if n_sd >= Delta: return p_sd * (Delta / (n_sd + 1e-12))
                d = p_gn - p_sd
                a = float(d.T @ d)
                b = 2.0 * float(p_sd.T @ d)
                c = float(p_sd.T @ p_sd) - Delta**2
                disc = max(0.0, b*b - 4*a*c)
                t = (-b + np.sqrt(disc)) / (2*a + 1e-12); t = np.clip(t, 0.0, 1.0)
                return p_sd + t * d

            tries = 0
            while tries < 6:
                p = dogleg(p_sd, p_gn, tr_radius)
                d_theta, d_bl = _split(p)
                d_theta, d_bl = _clip_steps(d_theta, d_bl)
                theta_new, bl_vec_new = _propose(theta, bl_vec, d_theta, d_bl)
                err_new, new_cost = _eval_err_batch(theta_new, bl_vec_new, corr, idx_batch)
                pred_red = - (float(g.T @ p) + 0.5 * float(p.T @ (B @ p)))
                rho = (prev_cost - new_cost) / (pred_red + 1e-12)
                if verbose:
                    print(f"iter {it:03d} dogleg: radius={tr_radius:.3f}, rho={rho:.3f}, err_new={err_new:.6f}, prev_err={prev_err:.6f}")
                if (rho >= tr_eta) and (new_cost < prev_cost):
                    theta, bl_vec, prev_err = theta_new, bl_vec_new, err_new
                    improved = True
                    if rho > 0.75 and np.linalg.norm(p) > 0.9 * tr_radius:
                        tr_radius = min(tr_radius * tr_expand, tr_radius_max)
                    elif rho < 0.25:
                        tr_radius = max(tr_radius * tr_shrink, 1e-4)
                    break
                else:
                    tr_radius = max(tr_radius * tr_shrink, 1e-4)
                    tries += 1
        else:
            raise ValueError(f"Unknown strategy: {strategy}")

        angles_history.append(theta.copy())
        bone_length_history.append(bl_vec.copy())
        if verbose:
            print(f"[LM markers] iter {it+1:03d}  batch_err={prev_err:.6f}")
        if prev_err < tolerance:
            if verbose:
                print(f"[LM markers] converged in {it+1} iters, batch_err={prev_err:.6f}")
            break

    bone_lengths_final = bone_lengths.copy()
    for k, v in zip(bl_keys, bl_vec):
        bone_lengths_final[k] = v
    return theta, bone_lengths_final, angles_history, bone_length_history

# ====================== #
# Hinge presets & GT     #
# ====================== #
def make_active_dof_indices_human_like_hinges():
    """Allow torso/neck, shoulders, hips (full 3-DOF) + elbows/knees pitch-only."""
    active = []
    active += [ SPINE_TOP_YAW, SPINE_TOP_PITCH, SPINE_TOP_ROLL,
                 NECK_TOP_PITCH,  NECK_TOP_ROLL]
    active += [RIGHT_SHOULDER_YAW, RIGHT_SHOULDER_ROLL, RIGHT_ELBOW_YAW,
               LEFT_SHOULDER_YAW,  LEFT_SHOULDER_ROLL, LEFT_ELBOW_YAW]
    active += [RIGHT_HIP_YAW, RIGHT_HIP_PITCH, RIGHT_HIP_ROLL,
               LEFT_HIP_YAW,  LEFT_HIP_PITCH,  LEFT_HIP_ROLL]
    active += [RIGHT_ELBOW_PITCH, LEFT_ELBOW_PITCH, RIGHT_KNEE_PITCH, LEFT_KNEE_PITCH]
    return sorted(set(active))

def enforce_pure_hinges_in_limits(lower, upper, tight_deg=0.5):
    eps = np.deg2rad(tight_deg)
    for j in (RIGHT_ELBOW, LEFT_ELBOW, RIGHT_KNEE, LEFT_KNEE):
        i = 3 * j
        lower[i + 0], upper[i + 0] = -eps, eps
        lower[i + 2], upper[i + 2] = -eps, eps
    return lower, upper

def make_gt_angles():
    theta = get_default_joint_angles()
    theta[SPINE_TOP_YAW]   = np.deg2rad(10)
    theta[SPINE_TOP_PITCH] = np.deg2rad(5)
    theta[NECK_TOP_YAW]    = np.deg2rad(-10)
    theta[NECK_TOP_PITCH]  = np.deg2rad(5)

    theta[RIGHT_SHOULDER_YAW] = np.deg2rad(35)
    theta[RIGHT_SHOULDER_ROLL] = np.deg2rad(-30)
    theta[RIGHT_ELBOW_YAW]    = np.deg2rad(50)

    theta[LEFT_SHOULDER_YAW]  = np.deg2rad(-35)
    theta[LEFT_SHOULDER_ROLL] = np.deg2rad(30)
    theta[LEFT_ELBOW_YAW]     = np.deg2rad(50)

    theta[RIGHT_HIP_PITCH]  = np.deg2rad(-25)
    theta[RIGHT_KNEE_PITCH] = np.deg2rad(40)
    theta[LEFT_HIP_PITCH]   = np.deg2rad(-25)
    theta[LEFT_KNEE_PITCH]  = np.deg2rad(45)
    return theta

# ====================== #
# Demo / Main            #
# ====================== #
if __name__ == "__main__":

    # --- Choose GT geometry for marker generation ---
    GT_GEOM = "segment"     # "segment" | "cylinder" | "capsule"
    DRAW_SOLIDS = GT_GEOM in ("cylinder", "capsule")
    VISUALIZE_IK_ITERATIONS = False  # toggle animation

    # 1) Define GT angles
    theta_gt = make_gt_angles()

    # 2) Run FK to get joint positions
    bl = BONE_LENGTHS.copy()
    jp_gt, _ = get_joint_positions_and_orientations(bl, theta_gt)

    # Radii for thick limbs
    bone_radii = default_bone_radii()

    # 3) Generate GT markers on chosen geometry
    markers_gt, _ = sample_markers_on_bones_geom(
        jp_gt, BONES_IDX,
        markers_per_bone=15,
        geom=GT_GEOM,
        bone_radii=bone_radii,
        jitter_tangent_std=0.03,
        seed=42
    )

    # Visualize GT (single frame)
    plot_skeleton_with_markers(theta_gt, bl, markers=markers_gt,
                               title=f'GT Pose + Markers ({GT_GEOM})',
                               draw_solids=DRAW_SOLIDS, bone_radii=bone_radii)

    # Joint limits & active DoFs
    lower_lim, upper_lim = get_default_joint_limits()
    active_idx = make_active_dof_indices_human_like_hinges()
    semantic_priors = {}

    start_time = time.time()

    # --- SPEED KNOBS for both stages ---
    BATCH_SZ = 120         # pick ~50–70% of your markers; None = full batch
    REASSIGN_EVERY = 3
    FAST_VEC = True

    # Stage 1: same geometry as GT, freeze bone lengths
    theta0 = get_default_joint_angles()
    theta1, bl1, angles_hist1, bl_hist1 = lm_fit_markers_to_bones(
        BONE_LENGTHS, theta0,
        markers_gt, marker_bones=None,
        opt_joint_indices_list=[active_idx],
        use_segment=True,
        optimize_bones=False,
        max_iters=15,
        tolerance=1e-3,
        angle_delta=1e-3, length_delta=1e-3,
        lm_lambda0=1e-2, lm_lambda_factor=2.0,
        angle_step_clip=np.deg2rad(8.0),
        length_step_clip=0.02,
        angle_reg=1.0, bone_reg=5.0,
        marker_weights=np.ones(len(markers_gt)),
        joint_limits=(lower_lim, upper_lim),
        verbose=True,
        auto_assign_bones=True,
        assign_topk=1,
        assign_soft_sigma_factor=0.10,
        assign_enable_gate=True,
        assign_distance_gate_abs=None,
        assign_distance_gate_factor=0.7,
        assign_enable_hysteresis=True,
        assign_hysteresis_margin=0.10,
        assign_enable_temporal_smoothing=False,
        assign_semantic_priors=semantic_priors,
        strategy="lm+linesearch",
        line_search_scales=(1.0, 0.5, 0.25, 0.1),
        allow_trial_reassign=False,
        geom=GT_GEOM, bone_radii=bone_radii if DRAW_SOLIDS else None,
        # speed knobs
        marker_batch_size=BATCH_SZ,
        reassign_every=REASSIGN_EVERY,
        fast_vectorized=FAST_VEC,
        rng_seed=0
    )

    # Stage 2: refine, allow bone lengths, same geometry
    theta2, bl2, angles_hist2, bl_hist2 = lm_fit_markers_to_bones(
        bl1, theta1,
        markers_gt, marker_bones=None,
        opt_joint_indices_list=[active_idx],
        use_segment=True,
        optimize_bones=True,
        max_iters=25,
        tolerance=5e-4,
        angle_delta=7.5e-4, length_delta=7.5e-4,
        lm_lambda0=5e-3, lm_lambda_factor=2.0,
        angle_step_clip=np.deg2rad(10.0),
        length_step_clip=0.015,
        angle_reg=1.0, bone_reg=5.0,
        marker_weights=np.ones(len(markers_gt)),
        joint_limits=(lower_lim, upper_lim),
        verbose=True,
        auto_assign_bones=True,
        assign_topk=1,
        assign_soft_sigma_factor=0.10,
        assign_enable_gate=True,
        assign_distance_gate_abs=None,
        assign_distance_gate_factor=1.0,
        assign_enable_hysteresis=True,
        assign_hysteresis_margin=0.05,
        assign_enable_temporal_smoothing=True,
        assign_temporal_smoothing=0.25,
        assign_semantic_priors=semantic_priors,
        strategy="lm+dogleg",
        tr_radius0=0.15, tr_radius_max=1.2, tr_eta=0.10,
        tr_expand=2.5, tr_shrink=0.25,
        geom=GT_GEOM, bone_radii=bone_radii if DRAW_SOLIDS else None,
        # speed knobs
        marker_batch_size=BATCH_SZ,
        reassign_every=REASSIGN_EVERY,
        fast_vectorized=FAST_VEC,
        rng_seed=1
    )

    # Collect histories for visualization
    angles_history = angles_hist1 + angles_hist2
    bone_length_history = bl_hist1 + bl_hist2
    joint_angles_ik, bone_lengths_ik = theta2, bl2

    elapsed = time.time() - start_time
    print(f"IK optimization took {elapsed:.3f} seconds for {len(angles_history)} iterations.")
    print("Optimized bone lengths:", bone_lengths_ik)

    # FK along history
    positions_history = []
    orientations_history = []
    for angles, bl_vec in zip(angles_history, bone_length_history):
        bone_lengths_this = update_bone_lengths_from_vec(BONE_LENGTHS.copy(), bl_vec)
        joint_positions, joint_orientations = get_joint_positions_and_orientations(bone_lengths_this, angles)
        positions_history.append(joint_positions)
        orientations_history.append(joint_orientations)

    fig = plt.figure(figsize=(7, 9))
    ax = fig.add_subplot(111, projection='3d')

    # keep state for smoother correspondences across frames (optional)
    viz_state = {'hard': None, 'weights': None}

    def animate(i):
        jp_i, jo_i = positions_history[i], orientations_history[i]
        # recompute correspondences for the current iteration (for plotting only)
        corr = robust_assign_markers(
            markers_gt, jp_i, BONES_IDX, use_segment=True, prev_state=viz_state,
            bone_lengths=bone_lengths_ik,
            topk=1, soft_sigma_factor=0.12,
            distance_gate_abs=None, distance_gate_factor=1.0, enable_gate=True,
            hysteresis_margin=0.10, enable_hysteresis=True,
            temporal_smoothing=0.0, enable_temporal_smoothing=False,
            semantic_priors=semantic_priors,
            geom=GT_GEOM, bone_radii=bone_radii if DRAW_SOLIDS else None
        )
        viz_state.update(corr['state'])

        plot_skeleton(
            ax,
            jp_i, jo_i,
            targets=None,
            target_names=None,
            markers=markers_gt,
            marker_bones=None, show_projections=False,  # we plot surface projections below
            show_axes=True,
            title=f'IK Iteration {i+1}/{len(positions_history)}',
            draw_solids=DRAW_SOLIDS, bone_radii=bone_radii if DRAW_SOLIDS else None
        )
        if DRAW_SOLIDS:
            overlay_marker_surface_projections(ax, jp_i, markers_gt, BONES_IDX, corr,
                                               geom=GT_GEOM, bone_radii=bone_radii, color='C2', alpha=0.85)
        else:
            overlay_marker_projections(ax, jp_i, markers_gt, corr['hard'], color='C2', alpha=0.85)

    if VISUALIZE_IK_ITERATIONS:
        ani = FuncAnimation(fig, animate, frames=len(positions_history), interval=300, repeat=False)
        plt.show()
    else:
        # Final pose + projections
        jp_final, jo_final = positions_history[-1], orientations_history[-1]
        corr_final = robust_assign_markers(
            markers_gt, jp_final, BONES_IDX, use_segment=True, prev_state=None,
            bone_lengths=bone_lengths_ik,
            topk=1, soft_sigma_factor=0.12,
            distance_gate_abs=None, distance_gate_factor=1.0, enable_gate=True,
            hysteresis_margin=0.10, enable_hysteresis=True,
            temporal_smoothing=0.0, enable_temporal_smoothing=False,
            semantic_priors=semantic_priors,
            geom=GT_GEOM, bone_radii=bone_radii if DRAW_SOLIDS else None
        )

        plot_skeleton(
            ax,
            jp_final, jo_final,
            targets=None,
            target_names=None,
            markers=markers_gt,
            marker_bones=None,
            show_projections=False,
            show_axes=True,
            title=f'3D Human Skeleton ({GT_GEOM} residuals)',
            draw_solids=DRAW_SOLIDS, bone_radii=bone_radii if DRAW_SOLIDS else None
        )
        if DRAW_SOLIDS:
            overlay_marker_surface_projections(ax, jp_final, markers_gt, BONES_IDX, corr_final,
                                               geom=GT_GEOM, bone_radii=bone_radii, color='C2', alpha=0.85)
        else:
            overlay_marker_projections(ax, jp_final, markers_gt, corr_final['hard'], color='C2', alpha=0.85)

        plt.tight_layout()
        plt.show()
